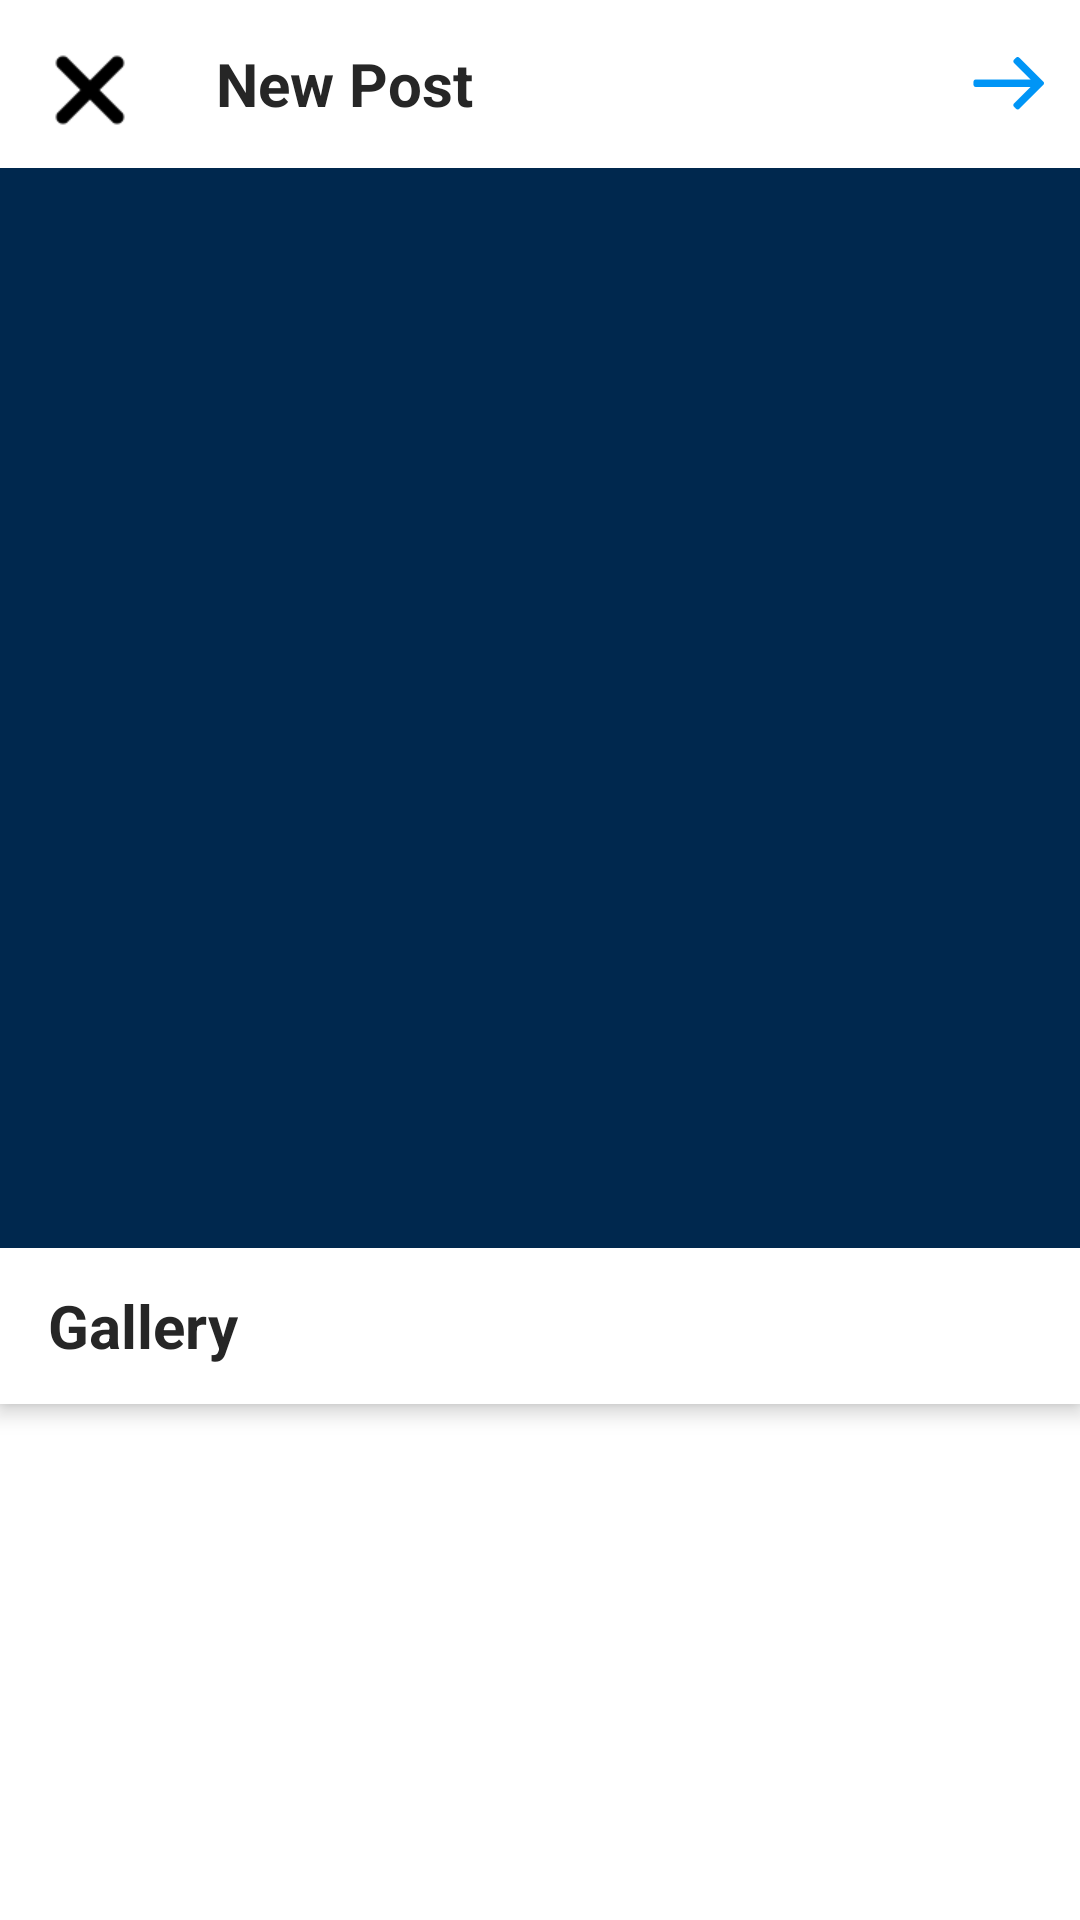

Here is an Android app screen rendered from its layout file. Give the layout XML and the strings, colors and styles it references.
<!-- AndroidManifest.xml: application theme Theme.Instagram -->
<!-- res/layout/main_midia_galeria_fragment.xml -->
<?xml version="1.0" encoding="utf-8"?>
<androidx.coordinatorlayout.widget.CoordinatorLayout xmlns:android="http://schemas.android.com/apk/res/android"
    xmlns:app="http://schemas.android.com/apk/res-auto"
    android:layout_width="match_parent"
    android:layout_height="match_parent">

    <com.google.android.material.appbar.AppBarLayout
        android:layout_width="match_parent"
        android:layout_height="wrap_content"
        android:background="@color/white">

        <com.google.android.material.appbar.MaterialToolbar
            android:id="@+id/actionbar"
            android:layout_width="match_parent"
            android:layout_height="?actionBarSize"
            app:contentInsetStart="0dp"
            app:layout_constraintEnd_toEndOf="parent"
            app:layout_constraintStart_toStartOf="parent"
            app:layout_constraintTop_toTopOf="parent">

            <RelativeLayout
                android:layout_width="match_parent"
                android:layout_height="match_parent">

                <androidx.appcompat.widget.AppCompatImageView
                    android:id="@+id/cancel"
                    android:layout_width="52dp"
                    android:layout_height="52dp"
                    android:layout_marginStart="4dp"
                    android:layout_marginTop="4dp"
                    android:padding="8dp"
                    app:srcCompat="@drawable/cancel" />

                <com.google.android.material.textview.MaterialTextView
                    android:layout_width="0dp"
                    android:layout_height="match_parent"
                    android:layout_marginStart="16dp"
                    android:layout_toStartOf="@id/next"
                    android:layout_toEndOf="@id/cancel"
                    android:gravity="center_vertical"
                    android:text="@string/new_post"
                    android:textSize="20sp"
                    android:textStyle="bold" />

                <androidx.appcompat.widget.AppCompatImageView
                    android:id="@+id/next"
                    android:layout_width="48dp"
                    android:layout_height="56dp"
                    android:layout_alignParentEnd="true"
                    android:padding="12dp"
                    app:srcCompat="@drawable/arrow_next"
                    app:tint="@color/blue" />

            </RelativeLayout>
        </com.google.android.material.appbar.MaterialToolbar>

        <androidx.constraintlayout.widget.ConstraintLayout
            android:layout_width="match_parent"
            android:layout_height="wrap_content">

            <androidx.appcompat.widget.AppCompatImageView
                android:id="@+id/main_image"
                android:layout_width="0dp"
                android:layout_height="0dp"
                app:layout_constraintDimensionRatio="1:1"
                app:layout_constraintEnd_toEndOf="parent"
                app:layout_constraintStart_toStartOf="parent"
                app:layout_constraintTop_toTopOf="parent"
                app:srcCompat="@color/blue_link" />

        </androidx.constraintlayout.widget.ConstraintLayout>

        <androidx.appcompat.widget.LinearLayoutCompat
            android:layout_width="match_parent"
            android:layout_height="52dp">

            <com.google.android.material.textview.MaterialTextView
                android:layout_width="wrap_content"
                android:layout_height="match_parent"
                android:layout_marginStart="16dp"
                android:gravity="center_vertical"
                android:text="@string/gallery"
                android:textSize="20sp"
                android:textStyle="bold" />

        </androidx.appcompat.widget.LinearLayoutCompat>

    </com.google.android.material.appbar.AppBarLayout>

    <androidx.recyclerview.widget.RecyclerView
        android:id="@+id/recycle_view"
        android:layout_width="match_parent"
        android:layout_height="match_parent"
        app:layout_behavior="@string/appbar_scrolling_view_behavior"
        app:layout_constraintBottom_toBottomOf="parent"
        app:layout_constraintEnd_toEndOf="parent"
        app:layout_constraintStart_toStartOf="parent"
        app:layout_constraintTop_toBottomOf="@id/main_image" />

</androidx.coordinatorlayout.widget.CoordinatorLayout>
<!-- resources referenced by this layout -->
<resources>
  <color name="blue">#FF0095F6</color>
  <color name="blue_link">#FF00284E</color>
  <color name="white">#FFFFFFFF</color>
  <!-- drawable arrow_next: webp bitmap (drawable, 194 bytes) -->
  <!-- drawable cancel: webp bitmap (drawable, 226 bytes) -->
  <string name="gallery">Gallery</string>
  <string name="new_post">New Post</string>
  <style name="Theme.Instagram" parent="Theme.MaterialComponents.Light.NoActionBar">
          <item name="colorPrimary">@color/black</item>
          <item name="android:textColor">@color/black_light</item>
          <item name="colorAccent">@color/white</item>
          <item name="android:textCursorDrawable">@drawable/bg_cursor</item>
          
          <item name="android:statusBarColor">@android:color/transparent</item>
          <item name="android:windowLightStatusBar">true</item>
      </style>
  <color name="black">#FF000000</color>
  <color name="black_light">#FF262626</color>
  <!-- drawable bg_cursor (drawable) -->
  <?xml version="1.0" encoding="utf-8"?>
  <shape xmlns:android="http://schemas.android.com/apk/res/android">
      <solid android:color="@color/black" />
      <size android:width="0.1dp" />
      <padding
          android:bottom="-2dp"
          android:top="-3dp" />
  </shape>
</resources>
